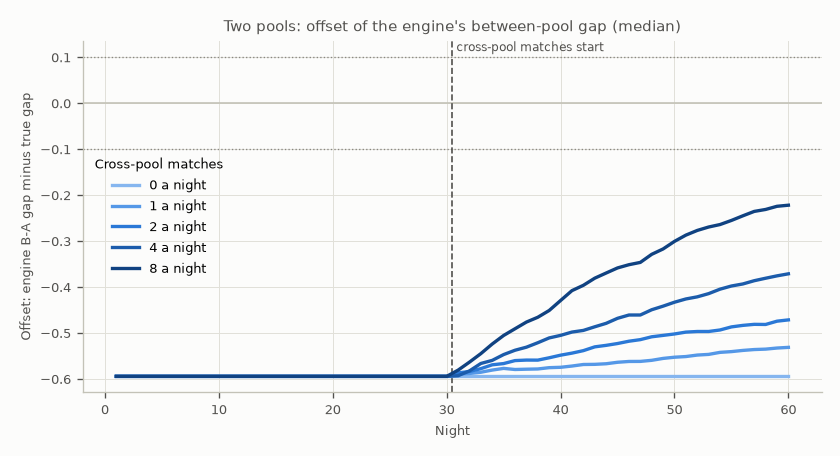

Data behind this chart, as committed beside it:
cross_per_night, night, phase, offset_median, offset_p10, offset_p90
0, 1, 1, -0.5946, -0.7062, -0.4462
0, 2, 1, -0.5946, -0.7062, -0.4462
0, 3, 1, -0.5946, -0.7062, -0.4462
0, 4, 1, -0.5946, -0.7062, -0.4462
0, 5, 1, -0.5946, -0.7062, -0.4462
0, 6, 1, -0.5946, -0.7062, -0.4462
0, 7, 1, -0.5946, -0.7062, -0.4462
0, 8, 1, -0.5946, -0.7062, -0.4462
0, 9, 1, -0.5946, -0.7062, -0.4462
0, 10, 1, -0.5946, -0.7062, -0.4462
0, 11, 1, -0.5946, -0.7062, -0.4462
0, 12, 1, -0.5946, -0.7062, -0.4462
0, 13, 1, -0.5946, -0.7062, -0.4462
0, 14, 1, -0.5946, -0.7062, -0.4462
0, 15, 1, -0.5946, -0.7062, -0.4462
0, 16, 1, -0.5946, -0.7062, -0.4462
0, 17, 1, -0.5946, -0.7062, -0.4462
0, 18, 1, -0.5946, -0.7062, -0.4462
0, 19, 1, -0.5946, -0.7062, -0.4462
0, 20, 1, -0.5946, -0.7062, -0.4462
0, 21, 1, -0.5946, -0.7062, -0.4462
0, 22, 1, -0.5946, -0.7062, -0.4462
0, 23, 1, -0.5946, -0.7062, -0.4462
0, 24, 1, -0.5946, -0.7062, -0.4462
0, 25, 1, -0.5946, -0.7062, -0.4462
0, 26, 1, -0.5946, -0.7062, -0.4462
0, 27, 1, -0.5946, -0.7062, -0.4462
0, 28, 1, -0.5946, -0.7062, -0.4462
0, 29, 1, -0.5946, -0.7062, -0.4462
0, 30, 1, -0.5946, -0.7062, -0.4462
0, 31, 2, -0.5946, -0.7062, -0.4462
0, 32, 2, -0.5946, -0.7062, -0.4462
0, 33, 2, -0.5946, -0.7062, -0.4462
0, 34, 2, -0.5946, -0.7062, -0.4462
0, 35, 2, -0.5946, -0.7062, -0.4462
0, 36, 2, -0.5946, -0.7062, -0.4462
0, 37, 2, -0.5946, -0.7062, -0.4462
0, 38, 2, -0.5946, -0.7062, -0.4462
0, 39, 2, -0.5946, -0.7062, -0.4462
0, 40, 2, -0.5946, -0.7062, -0.4462
0, 41, 2, -0.5946, -0.7062, -0.4462
0, 42, 2, -0.5946, -0.7062, -0.4462
0, 43, 2, -0.5946, -0.7062, -0.4462
0, 44, 2, -0.5946, -0.7062, -0.4462
0, 45, 2, -0.5946, -0.7062, -0.4462
0, 46, 2, -0.5946, -0.7062, -0.4462
0, 47, 2, -0.5946, -0.7062, -0.4462
0, 48, 2, -0.5946, -0.7062, -0.4462
0, 49, 2, -0.5946, -0.7062, -0.4462
0, 50, 2, -0.5946, -0.7062, -0.4462
0, 51, 2, -0.5946, -0.7062, -0.4462
0, 52, 2, -0.5946, -0.7062, -0.4462
0, 53, 2, -0.5946, -0.7062, -0.4462
0, 54, 2, -0.5946, -0.7062, -0.4462
0, 55, 2, -0.5946, -0.7062, -0.4462
0, 56, 2, -0.5946, -0.7062, -0.4462
0, 57, 2, -0.5946, -0.7062, -0.4462
0, 58, 2, -0.5946, -0.7062, -0.4462
0, 59, 2, -0.5946, -0.7062, -0.4462
0, 60, 2, -0.5946, -0.7062, -0.4462
... 240 more rows
